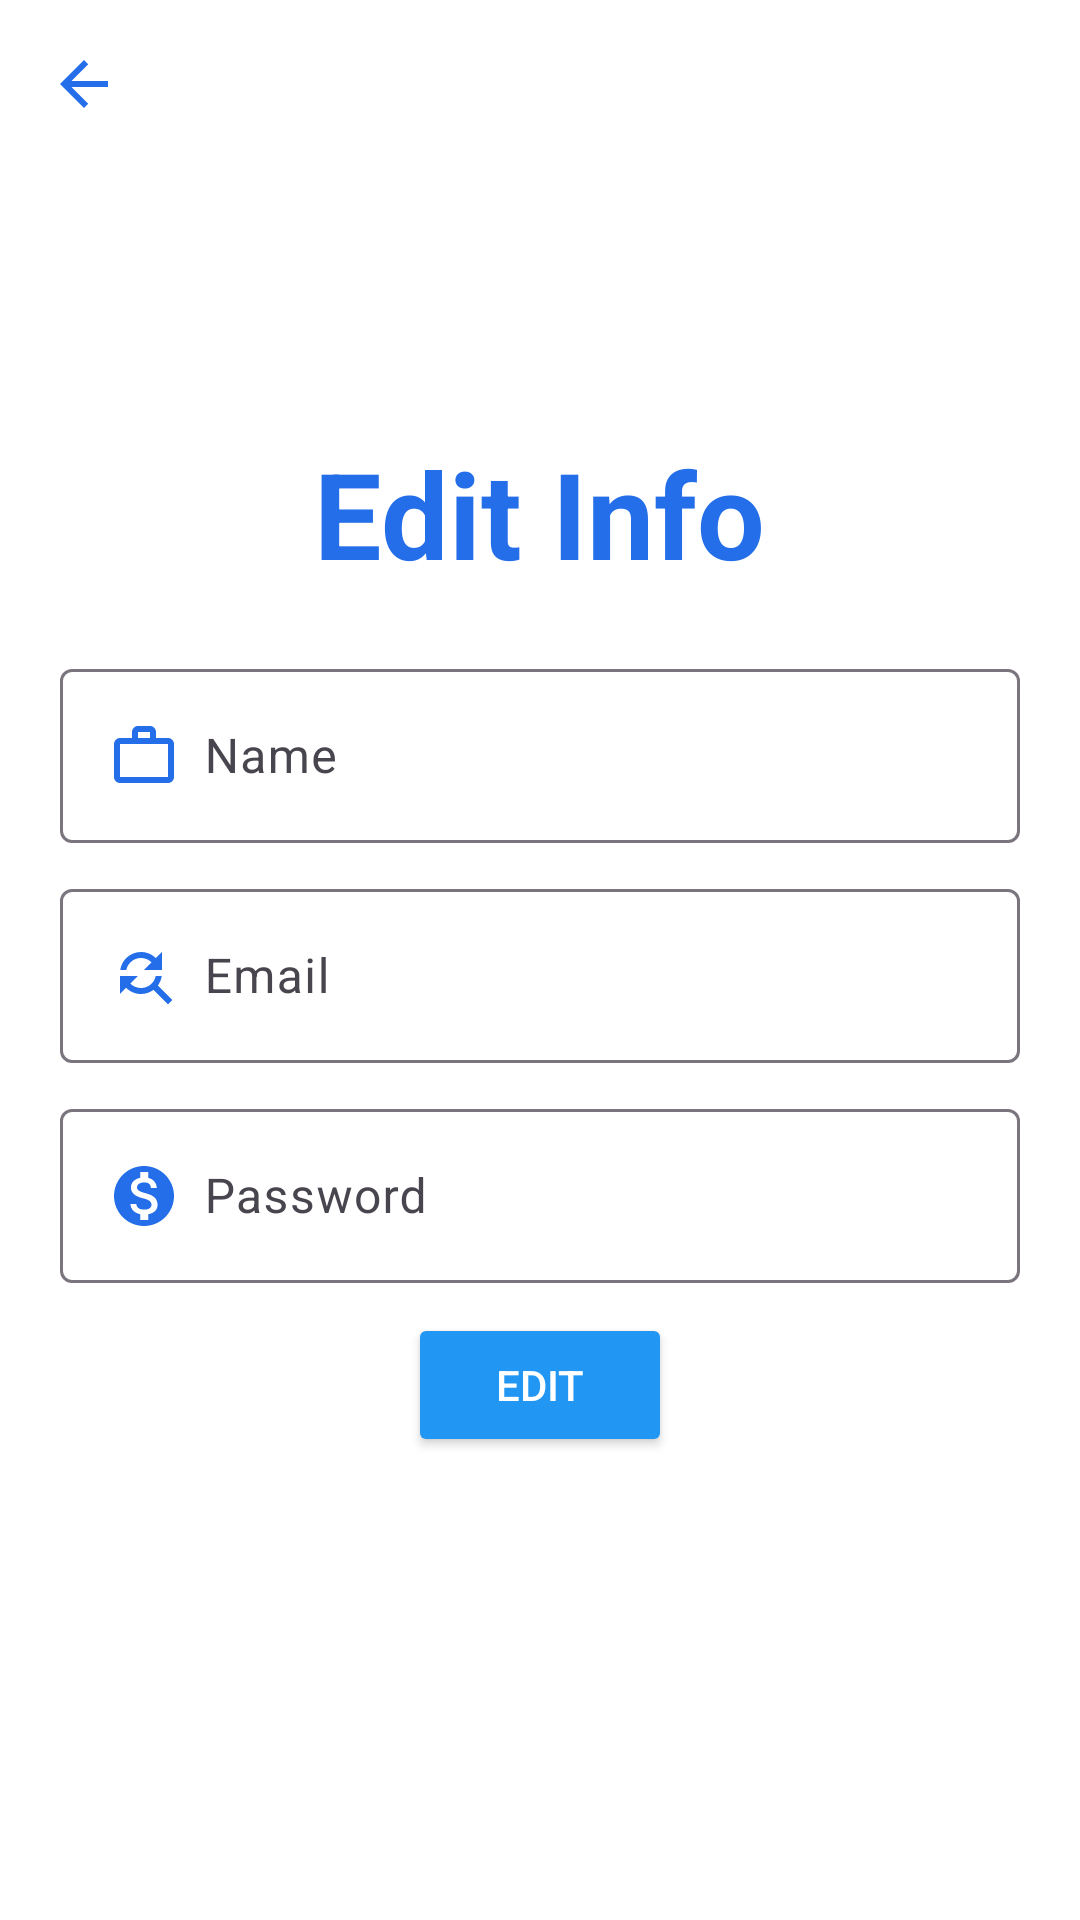

Here is an Android app screen rendered from its layout file. Give the layout XML and the strings, colors and styles it references.
<!-- AndroidManifest.xml: application theme Theme.Yellow -->
<!-- res/layout/activity_edituser.xml -->
<?xml version="1.0" encoding="utf-8"?>
<RelativeLayout xmlns:android="http://schemas.android.com/apk/res/android"
    xmlns:tools="http://schemas.android.com/tools"
    android:layout_width="match_parent"
    android:layout_height="match_parent"
    android:background="#FFFFFF"
    tools:context=".Edituser">

    <ImageButton
        android:id="@+id/back_button"
        android:layout_width="wrap_content"
        android:layout_height="wrap_content"
        android:layout_marginStart="16dp"
        android:layout_marginTop="16dp"
        android:background="?attr/selectableItemBackgroundBorderless"
        android:src="@drawable/ic_baseline_arrow_back_24"
        android:contentDescription="Back" />

    <LinearLayout
        android:layout_width="match_parent"
        android:layout_height="wrap_content"
        android:orientation="vertical"
        android:layout_centerInParent="true"
        android:gravity="center">

        <TextView
            android:layout_width="wrap_content"
            android:layout_height="wrap_content"
            android:layout_marginBottom="10dp"
            android:text="Edit Info"
            android:textSize="40sp"
            android:textStyle="bold"
            android:textColor="#246EE9"
            android:background="#FFFFFF"
            android:padding="10dp"/>

        <com.google.android.material.textfield.TextInputLayout
            android:layout_width="match_parent"
            android:layout_height="wrap_content"
            android:layout_marginStart="20dp"
            android:layout_marginEnd="20dp"
            android:layout_marginBottom="10dp">
            <com.google.android.material.textfield.TextInputEditText
                android:id="@+id/user_name"
                android:layout_width="match_parent"
                android:layout_height="wrap_content"
                android:drawableStart="@drawable/ic_job"
                android:drawablePadding="8dp"
                android:textColor="#000"
                android:hint="Name" />
        </com.google.android.material.textfield.TextInputLayout>

        <com.google.android.material.textfield.TextInputLayout
            android:layout_width="match_parent"
            android:layout_height="wrap_content"
            android:layout_marginStart="20dp"
            android:layout_marginEnd="20dp"
            android:layout_marginBottom="10dp">
            <com.google.android.material.textfield.TextInputEditText
                android:id="@+id/user_email"
                android:layout_width="match_parent"
                android:layout_height="wrap_content"
                android:drawableStart="@drawable/ic_position"
                android:drawablePadding="8dp"
                android:textColor="#000"
                android:hint="Email" />
        </com.google.android.material.textfield.TextInputLayout>
        <com.google.android.material.textfield.TextInputLayout
            android:layout_width="match_parent"
            android:layout_height="wrap_content"
            android:layout_marginStart="20dp"
            android:layout_marginEnd="20dp"
            android:layout_marginBottom="10dp">
            <com.google.android.material.textfield.TextInputEditText
                android:id="@+id/user_password"
                android:layout_width="match_parent"
                android:layout_height="wrap_content"
                android:drawableStart="@drawable/ic_salaire"
                android:drawablePadding="8dp"
                android:textColor="#000"
                android:hint="Password"
                android:inputType="textMultiLine" />
        </com.google.android.material.textfield.TextInputLayout>

        <TextView
            android:id="@+id/error"
            android:text="errore while adding job"
            android:textColor="#F44336"
            android:visibility="gone"
            android:layout_width="wrap_content"
            android:layout_height="wrap_content" />

        <ProgressBar
            android:id="@+id/loading"
            android:layout_marginBottom="20dp"
            android:visibility="gone"
            android:layout_width="wrap_content"
            android:layout_height="wrap_content" />

        <Button
            android:id="@+id/edit"
            android:text="Edit"
            android:layout_width="wrap_content"
            android:layout_height="wrap_content"
            android:backgroundTint="@color/blue"
            android:textColor="#FFFFFF"
            android:layout_marginBottom="20dp" />

    </LinearLayout>

</RelativeLayout>
<!-- resources referenced by this layout -->
<resources>
  <color name="blue">#2196F3</color>
  <!-- drawable ic_baseline_arrow_back_24 (drawable) -->
  <vector android:autoMirrored="true" android:height="24dp"
      android:tint="#246EE9" android:viewportHeight="24"
      android:viewportWidth="24" android:width="24dp" xmlns:android="http://schemas.android.com/apk/res/android">
      <path android:fillColor="@android:color/white" android:pathData="M20,11H7.83l5.59,-5.59L12,4l-8,8 8,8 1.41,-1.41L7.83,13H20v-2z"/>
  </vector>
  <!-- drawable ic_job (drawable) -->
  <vector android:height="24dp" android:tint="#246EE9"
      android:viewportHeight="24" android:viewportWidth="24"
      android:width="24dp" xmlns:android="http://schemas.android.com/apk/res/android">
      <path android:fillColor="@android:color/white"
          android:fillType="evenOdd" android:pathData="M14,6L14,4h-4v2h4zM4,8v11h16L20,8L4,8zM20,6c1.11,0 2,0.89 2,2v11c0,1.11 -0.89,2 -2,2L4,21c-1.11,0 -2,-0.89 -2,-2l0.01,-11c0,-1.11 0.88,-2 1.99,-2h4L8,4c0,-1.11 0.89,-2 2,-2h4c1.11,0 2,0.89 2,2v2h4z"/>
  </vector>
  <!-- drawable ic_position (drawable) -->
  <vector android:height="24dp" android:tint="#246EE9"
      android:viewportHeight="24" android:viewportWidth="24"
      android:width="24dp" xmlns:android="http://schemas.android.com/apk/res/android">
      <path android:fillColor="@android:color/white" android:pathData="M11,6c1.38,0 2.63,0.56 3.54,1.46L12,10h6L18,4l-2.05,2.05C14.68,4.78 12.93,4 11,4c-3.53,0 -6.43,2.61 -6.92,6L6.1,10c0.46,-2.28 2.48,-4 4.9,-4zM16.64,15.14c0.66,-0.9 1.12,-1.97 1.28,-3.14L15.9,12c-0.46,2.28 -2.48,4 -4.9,4 -1.38,0 -2.63,-0.56 -3.54,-1.46L10,12L4,12v6l2.05,-2.05C7.32,17.22 9.07,18 11,18c1.55,0 2.98,-0.51 4.14,-1.36L20,21.49 21.49,20l-4.85,-4.86z"/>
  </vector>
  <!-- drawable ic_salaire (drawable) -->
  <vector android:height="24dp" android:tint="#246EE9"
      android:viewportHeight="24" android:viewportWidth="24"
      android:width="24dp" xmlns:android="http://schemas.android.com/apk/res/android">
      <path android:fillColor="@android:color/white" android:pathData="M12,2C6.48,2 2,6.48 2,12s4.48,10 10,10 10,-4.48 10,-10S17.52,2 12,2zM13.41,18.09L13.41,20h-2.67v-1.93c-1.71,-0.36 -3.16,-1.46 -3.27,-3.4h1.96c0.1,1.05 0.82,1.87 2.65,1.87 1.96,0 2.4,-0.98 2.4,-1.59 0,-0.83 -0.44,-1.61 -2.67,-2.14 -2.48,-0.6 -4.18,-1.62 -4.18,-3.67 0,-1.72 1.39,-2.84 3.11,-3.21L10.74,4h2.67v1.95c1.86,0.45 2.79,1.86 2.85,3.39L14.3,9.34c-0.05,-1.11 -0.64,-1.87 -2.22,-1.87 -1.5,0 -2.4,0.68 -2.4,1.64 0,0.84 0.65,1.39 2.67,1.91s4.18,1.39 4.18,3.91c-0.01,1.83 -1.38,2.83 -3.12,3.16z"/>
  </vector>
  <style name="Theme.Yellow" parent="Base.Theme.Yellow" />
  <style name="Base.Theme.Yellow" parent="Theme.Material3.DayNight.NoActionBar">
          
          
      </style>
</resources>
